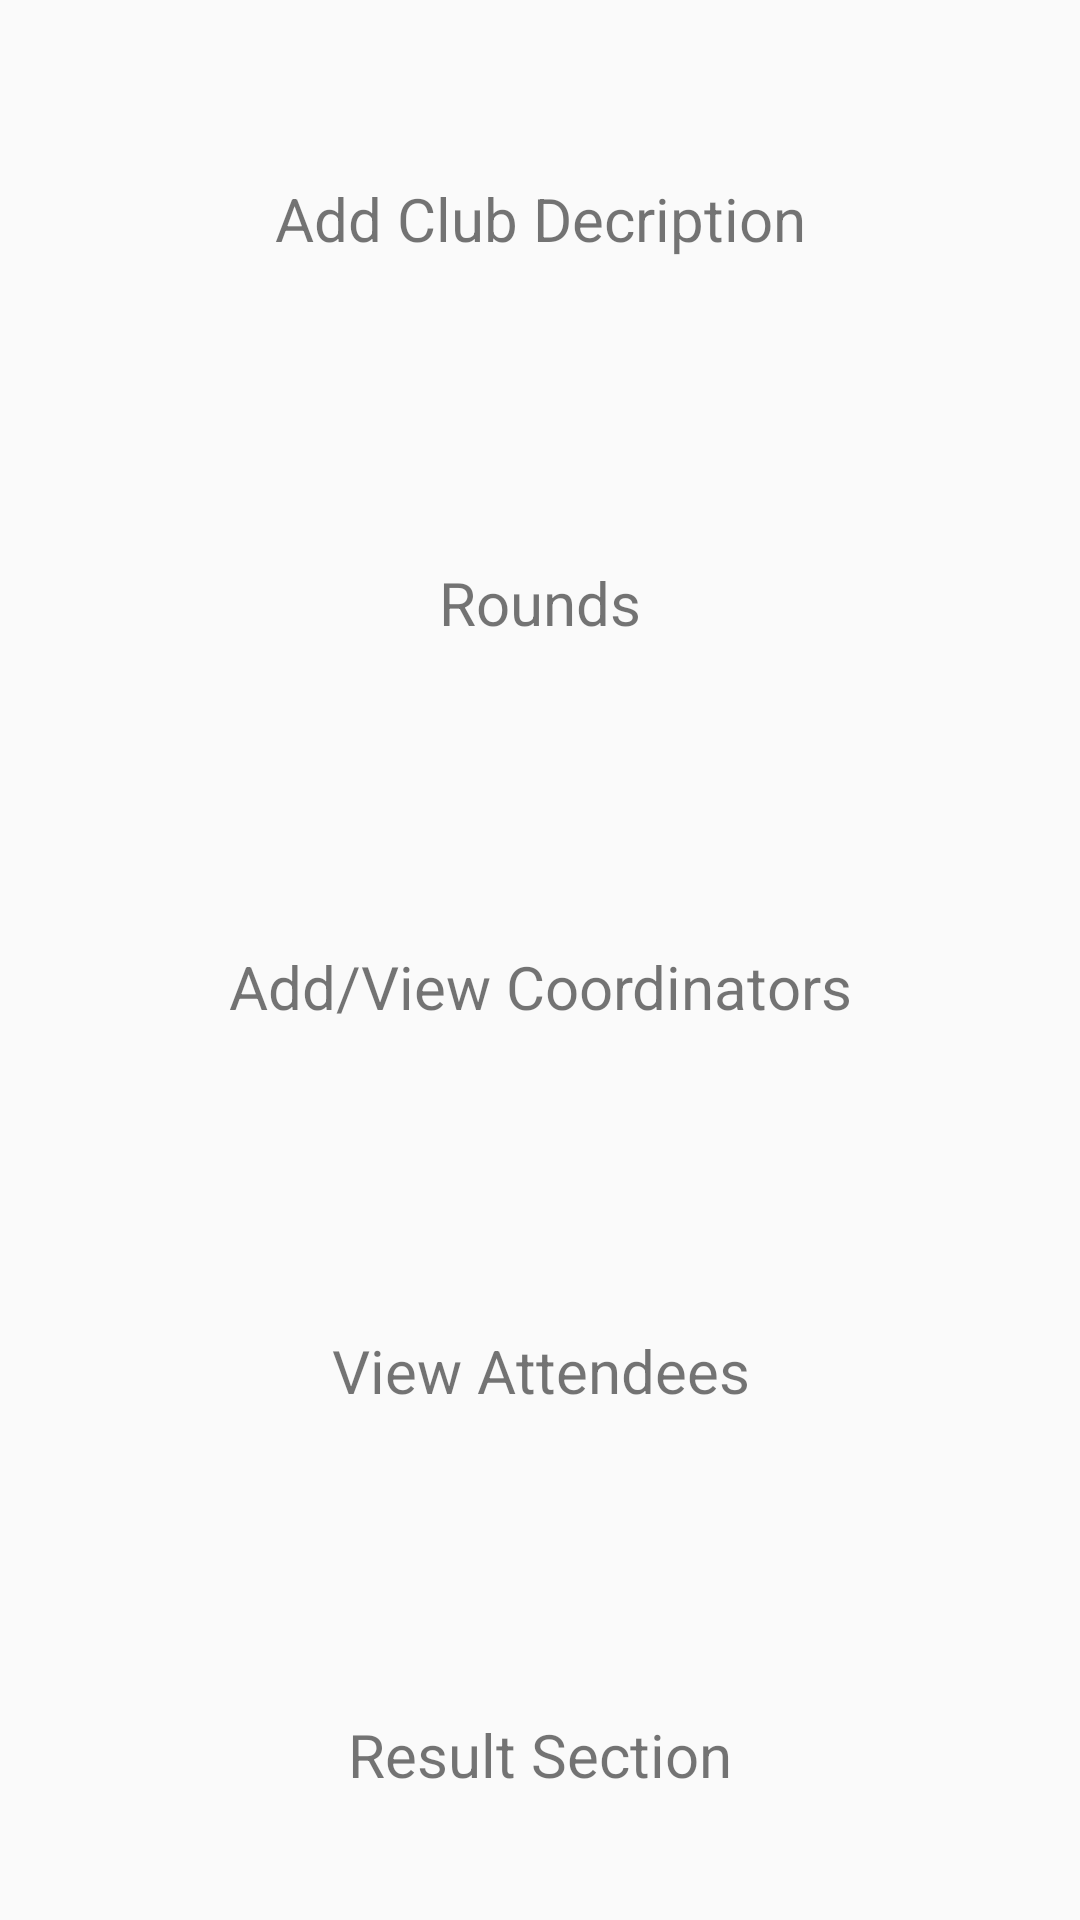

This screen was rendered from an Android layout file. Write that file and the resources it references.
<!-- AndroidManifest.xml: application theme AppTheme -->
<!-- res/layout/activity_admin_home.xml -->
<?xml version="1.0" encoding="utf-8"?>
<LinearLayout xmlns:android="http://schemas.android.com/apk/res/android"
    xmlns:tools="http://schemas.android.com/tools"
    android:layout_width="match_parent"
    android:layout_height="match_parent"
    android:orientation="vertical"
    tools:context=".AdminZone.AdminHomeActivity">

    <TextView
        android:id="@+id/tv_add_description"
        android:layout_width="match_parent"
        android:layout_height="0dp"
        android:layout_marginTop="18dp"
        android:layout_weight="1"
        android:gravity="center"
        android:padding="8dp"
        android:text="Add Club Decription"
        android:textAlignment="center"
        android:textSize="20dp" />

    <TextView
        android:id="@+id/admin_home_rounds_all"
        android:layout_width="match_parent"
        android:layout_height="0dp"
        android:layout_marginTop="18dp"
        android:layout_weight="1"
        android:gravity="center"
        android:padding="8dp"
        android:text="Rounds"
        android:textAlignment="center"
        android:textSize="20dp" />

    <TextView
        android:id="@+id/tv_add_coordinators"
        android:layout_width="match_parent"
        android:layout_height="0dp"
        android:layout_marginTop="18dp"
        android:layout_weight="1"
        android:gravity="center"
        android:padding="8dp"
        android:text="Add/View Coordinators"
        android:textAlignment="center"
        android:textSize="20dp" />

    <TextView
        android:id="@+id/tv_view_registered"
        android:layout_width="match_parent"
        android:layout_height="0dp"
        android:layout_marginTop="18dp"
        android:layout_weight="1"
        android:gravity="center"
        android:padding="8dp"
        android:text="View Attendees"
        android:textAlignment="center"
        android:textSize="20dp" />

    <TextView
        android:id="@+id/tv_result"
        android:layout_width="match_parent"
        android:layout_height="0dp"
        android:layout_marginTop="18dp"
        android:layout_weight="1"
        android:gravity="center"
        android:padding="8dp"
        android:text="Result Section"
        android:textAlignment="center"
        android:textSize="20dp" />

</LinearLayout>
<!-- resources referenced by this layout -->
<resources>
  <style name="AppTheme" parent="Theme.AppCompat.Light.NoActionBar">
          
          <item name="colorPrimary">@color/colorPrimary</item>
          <item name="colorPrimaryDark">@color/colorPrimaryDark</item>
          <item name="colorAccent">@color/colorAccent</item>
      </style>
  <!-- not gathered from this repository: default colours our renderer supplied (Android Studio template values) -->
  <color name="colorPrimary">#FF6200EE</color>
  <color name="colorPrimaryDark">#FF3700B3</color>
  <color name="colorAccent">#FF03DAC5</color>
</resources>
